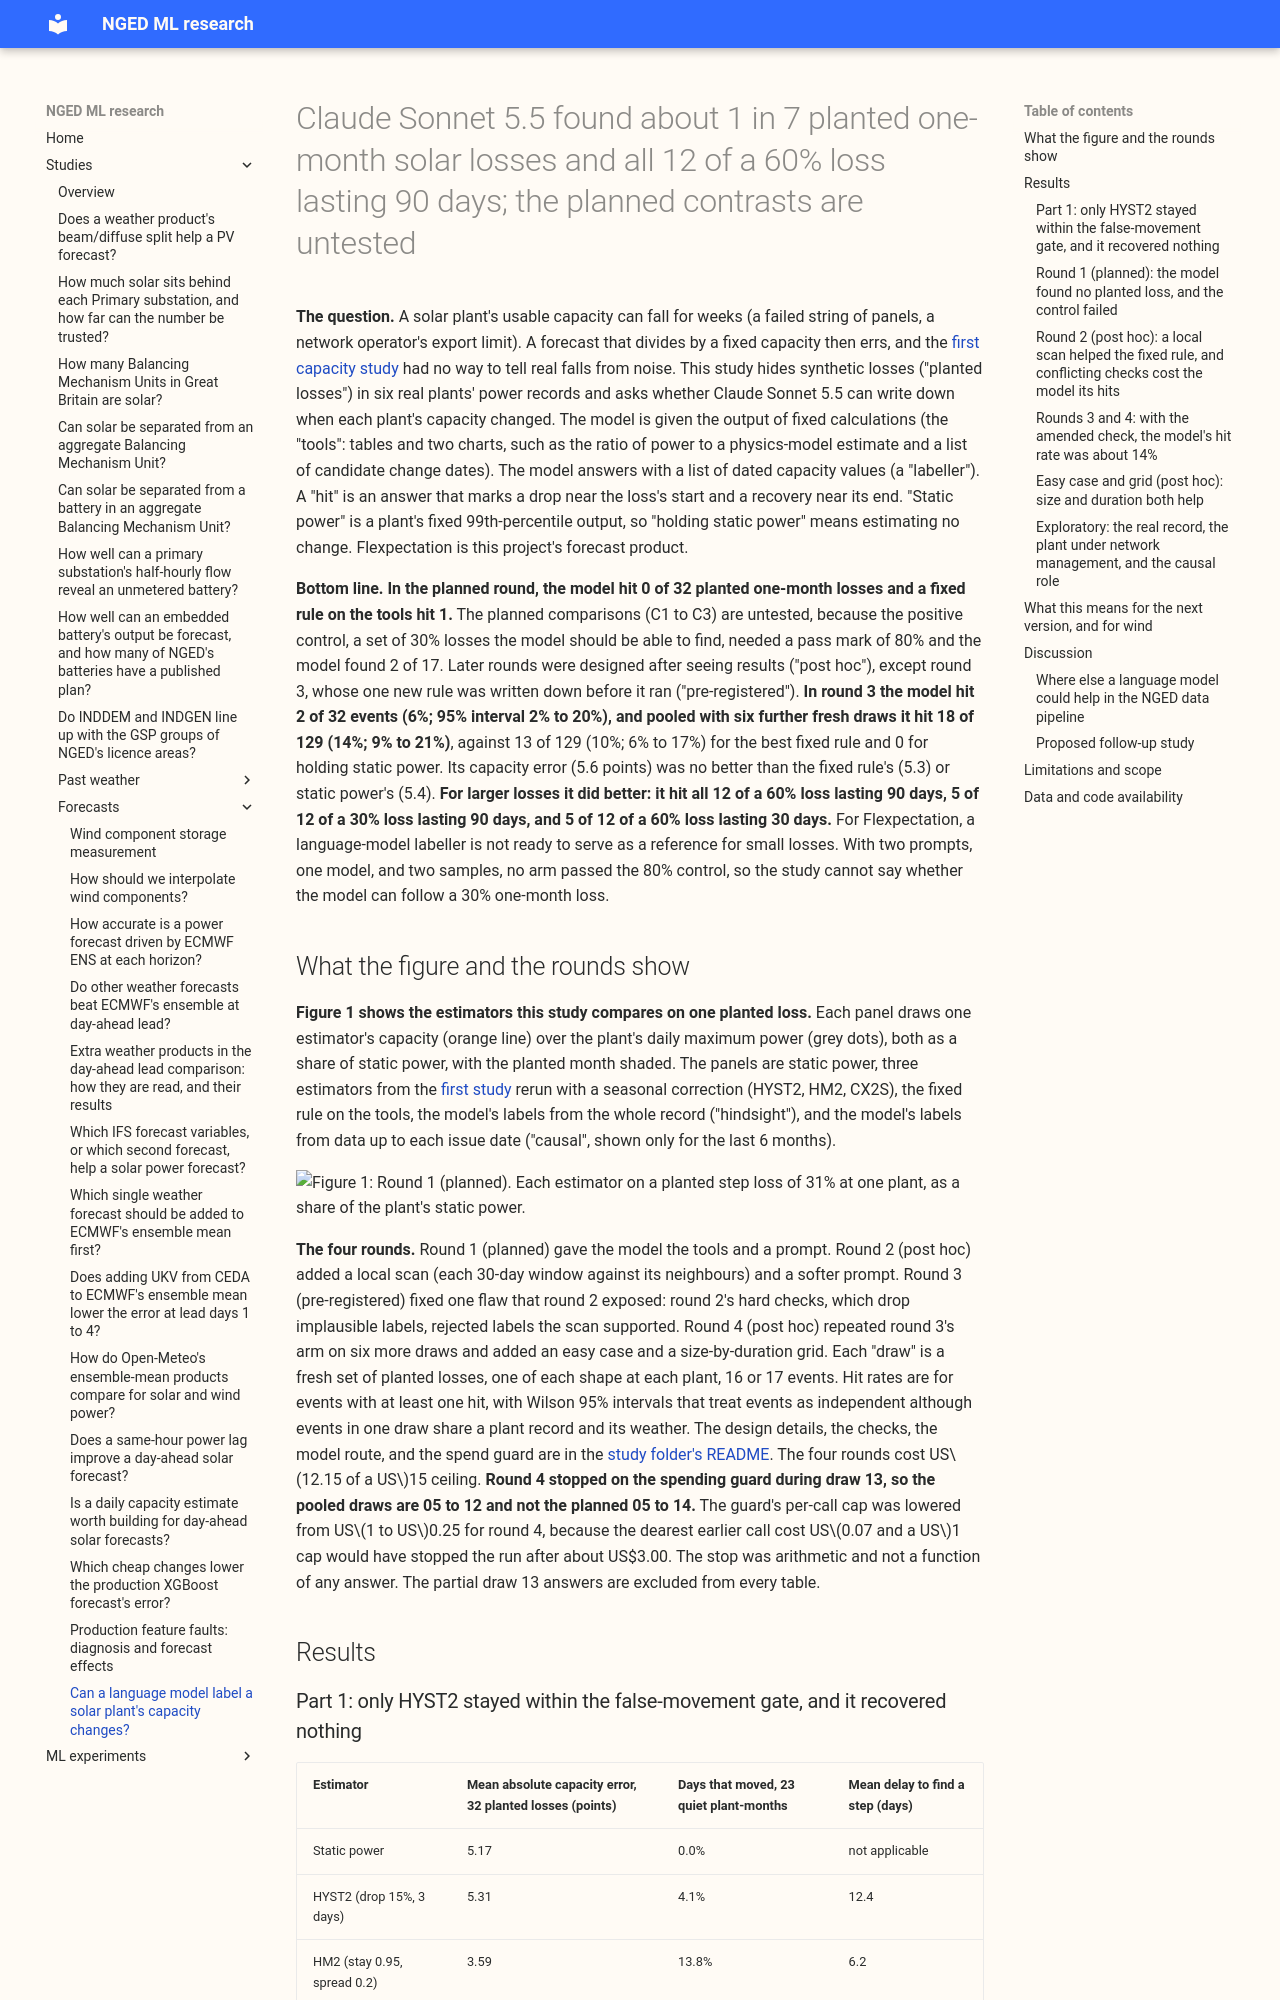

repository: openclimatefix/nged-ml-research · page: studies/forecasts/llm-capacity-labeller/index.html · generator: mkdocs

# Claude Sonnet 5.5 found about 1 in 7 planted one-month solar losses and all 12 of a 60% loss lasting 90 days; the planned contrasts are untested

**The question.** A solar plant's usable capacity can fall for weeks (a failed string of panels, a
network operator's export limit). A forecast that divides by a fixed capacity then errs, and the
[first capacity study](effective-capacity.md) had no way to tell real falls from noise. This study
hides synthetic losses ("planted losses") in six real plants' power records and asks whether Claude
Sonnet 5.5 can write down when each plant's capacity changed. The model is given the output of fixed
calculations (the "tools": tables and two charts, such as the ratio of power to a physics-model
estimate and a list of candidate change dates). The model answers with a list of dated capacity
values (a "labeller"). A "hit" is an answer that marks a drop near the loss's start and a recovery
near its end. "Static power" is a plant's fixed 99th-percentile output, so "holding static power"
means estimating no change. Flexpectation is this project's forecast product.

**Bottom line.** **In the planned round, the model hit 0 of 32 planted one-month losses and a fixed
rule on the tools hit 1.** The planned comparisons (C1 to C3) are untested, because the positive
control, a set of 30% losses the model should be able to find, needed a pass mark of 80% and the
model found 2 of 17. Later rounds were designed after seeing results ("post hoc"), except round 3,
whose one new rule was written down before it ran ("pre-registered"). **In round 3 the model hit 2 of
32 events (6%; 95% interval 2% to 20%), and pooled with six further fresh draws it hit 18 of 129
(14%; 9% to 21%)**, against 13 of 129 (10%; 6% to 17%) for the best fixed rule and 0 for holding
static power. Its capacity error (5.6 points) was no better than the fixed rule's (5.3) or static
power's (5.4). **For larger losses it did better: it hit all 12 of a 60% loss lasting 90 days, 5 of
12 of a 30% loss lasting 90 days, and 5 of 12 of a 60% loss lasting 30 days.** For Flexpectation, a
language-model labeller is not ready to serve as a reference for small losses. With two prompts, one
model, and two samples, no arm passed the 80% control, so the study cannot say whether the model can
follow a 30% one-month loss.

## What the figure and the rounds show

**Figure 1 shows the estimators this study compares on one planted loss.** Each panel draws one
estimator's capacity (orange line) over the plant's daily maximum power (grey dots), both as a share
of static power, with the planted month shaded. The panels are static power, three estimators from
the [first study](effective-capacity.md) rerun with a seasonal correction (HYST2, HM2, CX2S), the
fixed rule on the tools, the model's labels from the whole record ("hindsight"), and the model's
labels from data up to each issue date ("causal", shown only for the last 6 months).

![Figure 1: Round 1 (planned). Each estimator on a planted step loss of 31% at one plant, as a
share of the plant's static
power.](../assets/llm_capacity_labeller_estimators_planted_step.svg)

**The four rounds.** Round 1 (planned) gave the model the tools and a prompt. Round 2 (post hoc)
added a local scan (each 30-day window against its neighbours) and a softer prompt. Round 3
(pre-registered) fixed one flaw that round 2 exposed: round 2's hard checks, which drop implausible
labels, rejected labels the scan supported. Round 4 (post hoc) repeated round 3's arm on six more
draws and added an easy case and a size-by-duration grid. Each "draw" is a fresh set of planted
losses, one of each shape at each plant, 16 or 17 events. Hit rates are for events with at least one
hit, with Wilson 95% intervals that treat events as independent although events in one draw share a
plant record and its weather. The design details, the checks, the model route, and the spend guard
are in the [study folder's
README](https://github.com/openclimatefix/nged-substation-forecast/tree/main/studies/llm_capacity_labeller).
The four rounds cost US$12.15 of a US$15 ceiling. **Round 4 stopped on the spending guard during
draw 13, so the pooled draws are 05 to 12 and not the planned 05 to 14.** The guard's per-call cap
was lowered from US$1 to US$0.25 for round 4, because the dearest earlier call cost US$0.07 and a
US$1 cap would have stopped the run after about US$3.00. The stop was arithmetic and not a function
of any answer. The partial draw 13 answers are excluded from every table.

## Results
